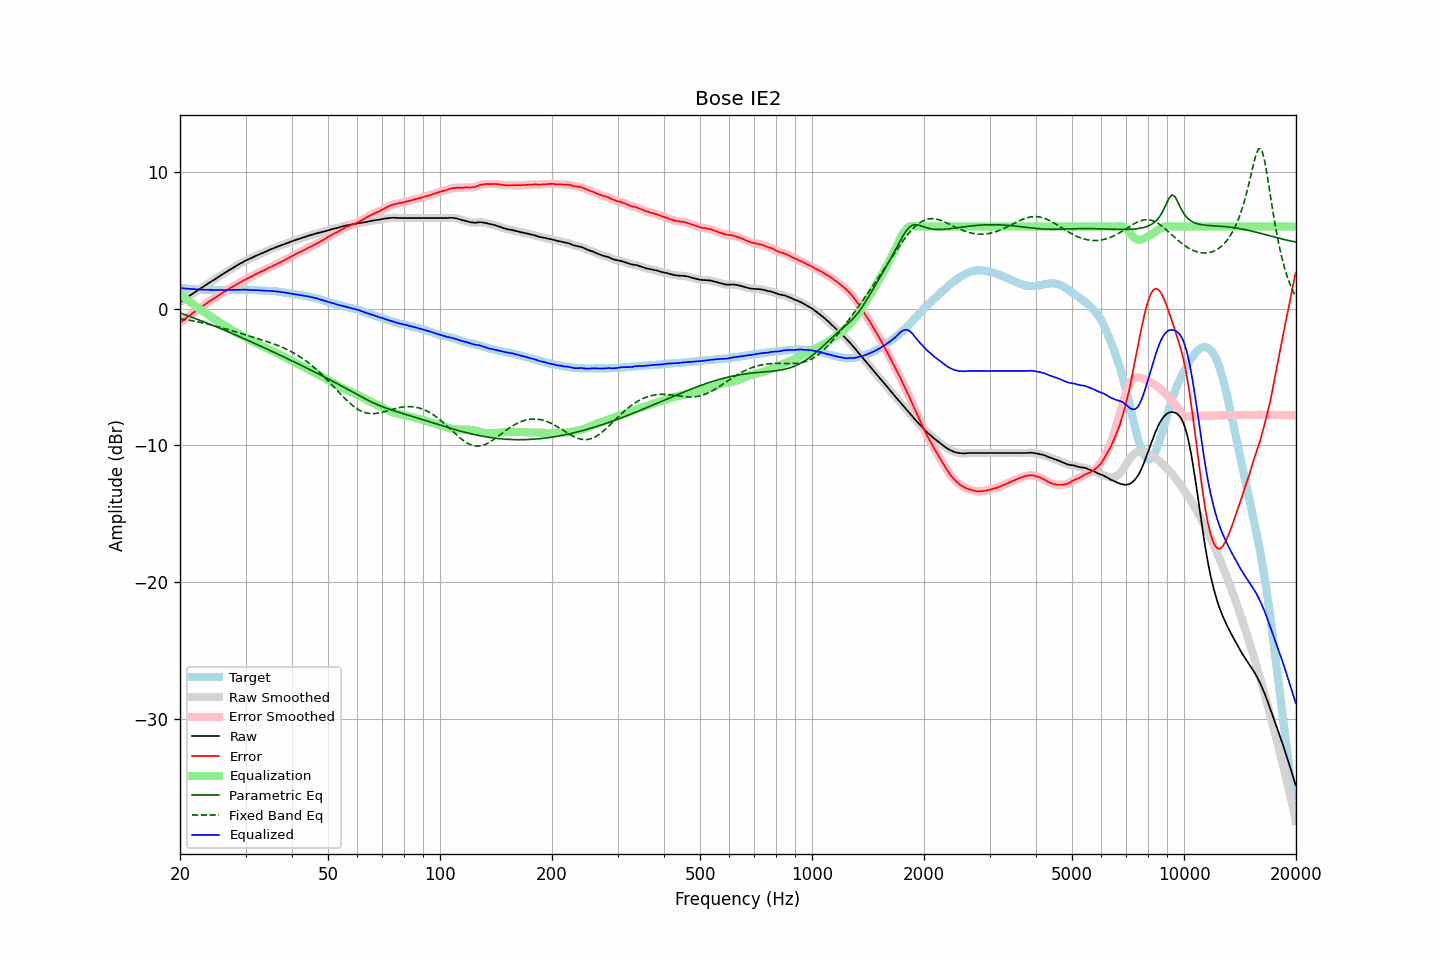

The file beside this chart, header and first rows:
frequency, raw, error, smoothed, error_smoothed, equalization, parametric_eq, fixed_band_eq, equalized_raw, equalized_smoothed, target
20.00, 0.47, -1.04, 0.47, -1.04, 1.04, -0.32, -0.74, 1.51, 1.51, 1.51
20.20, 0.55, -0.95, 0.55, -0.95, 0.95, -0.36, -0.76, 1.50, 1.50, 1.50
20.40, 0.62, -0.86, 0.63, -0.86, 0.86, -0.40, -0.78, 1.48, 1.48, 1.49
20.61, 0.70, -0.78, 0.70, -0.77, 0.77, -0.44, -0.80, 1.47, 1.47, 1.48
20.81, 0.78, -0.67, 0.78, -0.68, 0.68, -0.48, -0.82, 1.46, 1.46, 1.46
21.02, 0.86, -0.58, 0.86, -0.59, 0.59, -0.53, -0.84, 1.45, 1.45, 1.45
21.23, 0.94, -0.49, 0.94, -0.50, 0.50, -0.57, -0.86, 1.44, 1.45, 1.44
21.44, 1.02, -0.42, 1.02, -0.42, 0.41, -0.61, -0.88, 1.44, 1.44, 1.45
21.66, 1.10, -0.32, 1.10, -0.33, 0.33, -0.66, -0.90, 1.43, 1.43, 1.43
21.87, 1.17, -0.25, 1.18, -0.24, 0.24, -0.70, -0.92, 1.42, 1.42, 1.42
22.09, 1.25, -0.15, 1.25, -0.16, 0.16, -0.75, -0.95, 1.41, 1.41, 1.40
22.31, 1.33, -0.07, 1.33, -0.07, 0.07, -0.79, -0.97, 1.41, 1.40, 1.40
22.54, 1.40, 0.01, 1.41, 0.01, -0.01, -0.84, -1.00, 1.39, 1.40, 1.39
22.76, 1.48, 0.09, 1.48, 0.09, -0.09, -0.88, -1.02, 1.39, 1.39, 1.39
22.99, 1.56, 0.18, 1.56, 0.18, -0.18, -0.93, -1.05, 1.38, 1.38, 1.38
23.22, 1.63, 0.26, 1.64, 0.26, -0.26, -0.97, -1.07, 1.37, 1.38, 1.37
23.45, 1.71, 0.33, 1.71, 0.34, -0.34, -1.02, -1.10, 1.37, 1.37, 1.38
23.69, 1.79, 0.42, 1.79, 0.42, -0.42, -1.07, -1.13, 1.37, 1.37, 1.37
23.92, 1.87, 0.51, 1.87, 0.50, -0.50, -1.11, -1.16, 1.38, 1.37, 1.36
24.16, 1.94, 0.57, 1.95, 0.58, -0.58, -1.16, -1.18, 1.37, 1.37, 1.37
24.40, 2.02, 0.65, 2.02, 0.65, -0.66, -1.21, -1.21, 1.37, 1.37, 1.37
24.65, 2.09, 0.72, 2.09, 0.73, -0.73, -1.26, -1.24, 1.36, 1.36, 1.37
24.89, 2.17, 0.81, 2.17, 0.81, -0.81, -1.31, -1.28, 1.36, 1.36, 1.37
25.14, 2.24, 0.89, 2.25, 0.89, -0.89, -1.35, -1.31, 1.36, 1.36, 1.36
25.39, 2.32, 0.97, 2.32, 0.97, -0.96, -1.40, -1.34, 1.36, 1.36, 1.36
25.65, 2.40, 1.05, 2.40, 1.04, -1.04, -1.45, -1.37, 1.36, 1.36, 1.35
25.91, 2.47, 1.12, 2.48, 1.12, -1.12, -1.50, -1.40, 1.36, 1.36, 1.35
26.16, 2.55, 1.19, 2.55, 1.19, -1.19, -1.55, -1.44, 1.36, 1.36, 1.36
26.43, 2.62, 1.26, 2.62, 1.26, -1.27, -1.60, -1.47, 1.36, 1.36, 1.36
26.69, 2.69, 1.33, 2.70, 1.33, -1.34, -1.65, -1.51, 1.35, 1.36, 1.36
26.96, 2.77, 1.41, 2.77, 1.41, -1.41, -1.70, -1.54, 1.36, 1.36, 1.36
27.23, 2.84, 1.48, 2.84, 1.48, -1.48, -1.75, -1.57, 1.36, 1.36, 1.36
27.50, 2.91, 1.55, 2.91, 1.55, -1.55, -1.80, -1.61, 1.36, 1.36, 1.36
27.77, 2.98, 1.62, 2.98, 1.62, -1.62, -1.85, -1.65, 1.37, 1.37, 1.37
28.05, 3.05, 1.69, 3.05, 1.69, -1.68, -1.90, -1.68, 1.37, 1.37, 1.37
28.33, 3.12, 1.75, 3.12, 1.75, -1.75, -1.95, -1.72, 1.37, 1.37, 1.37
28.62, 3.19, 1.82, 3.19, 1.82, -1.82, -2.00, -1.75, 1.37, 1.37, 1.37
28.90, 3.26, 1.88, 3.26, 1.88, -1.88, -2.05, -1.79, 1.38, 1.37, 1.38
29.19, 3.32, 1.94, 3.33, 1.95, -1.95, -2.11, -1.83, 1.37, 1.38, 1.38
29.48, 3.39, 2.01, 3.39, 2.01, -2.01, -2.16, -1.86, 1.38, 1.38, 1.38
29.78, 3.46, 2.08, 3.46, 2.08, -2.08, -2.21, -1.90, 1.38, 1.38, 1.38
30.08, 3.52, 2.15, 3.52, 2.15, -2.14, -2.26, -1.93, 1.38, 1.38, 1.38
30.38, 3.57, 2.21, 3.58, 2.21, -2.20, -2.31, -1.97, 1.37, 1.37, 1.36
30.68, 3.63, 2.27, 3.63, 2.27, -2.27, -2.37, -2.01, 1.37, 1.36, 1.36
30.99, 3.68, 2.32, 3.68, 2.32, -2.33, -2.42, -2.04, 1.36, 1.35, 1.36
31.30, 3.73, 2.37, 3.74, 2.38, -2.39, -2.47, -2.08, 1.35, 1.35, 1.36
31.61, 3.79, 2.44, 3.79, 2.44, -2.44, -2.53, -2.11, 1.35, 1.35, 1.36
31.93, 3.85, 2.52, 3.85, 2.50, -2.50, -2.58, -2.15, 1.35, 1.35, 1.33
32.24, 3.90, 2.56, 3.90, 2.57, -2.56, -2.63, -2.19, 1.34, 1.34, 1.34
32.57, 3.95, 2.62, 3.95, 2.62, -2.62, -2.69, -2.22, 1.34, 1.34, 1.33
32.89, 4.00, 2.67, 4.00, 2.67, -2.67, -2.74, -2.26, 1.33, 1.33, 1.33
33.22, 4.05, 2.73, 4.05, 2.73, -2.73, -2.79, -2.30, 1.32, 1.32, 1.33
33.55, 4.10, 2.78, 4.10, 2.78, -2.79, -2.85, -2.33, 1.31, 1.31, 1.32
33.89, 4.15, 2.84, 4.15, 2.84, -2.85, -2.90, -2.37, 1.31, 1.31, 1.31
34.23, 4.20, 2.90, 4.21, 2.91, -2.90, -2.96, -2.41, 1.30, 1.30, 1.30
34.57, 4.26, 2.97, 4.26, 2.96, -2.96, -3.01, -2.45, 1.30, 1.30, 1.29
34.92, 4.31, 3.03, 4.31, 3.02, -3.02, -3.07, -2.49, 1.29, 1.29, 1.28
35.27, 4.36, 3.06, 4.36, 3.08, -3.08, -3.12, -2.53, 1.29, 1.29, 1.30
35.62, 4.41, 3.14, 4.41, 3.13, -3.13, -3.17, -2.57, 1.28, 1.28, 1.28
35.97, 4.46, 3.19, 4.46, 3.19, -3.19, -3.23, -2.62, 1.27, 1.27, 1.27
... 635 more rows
